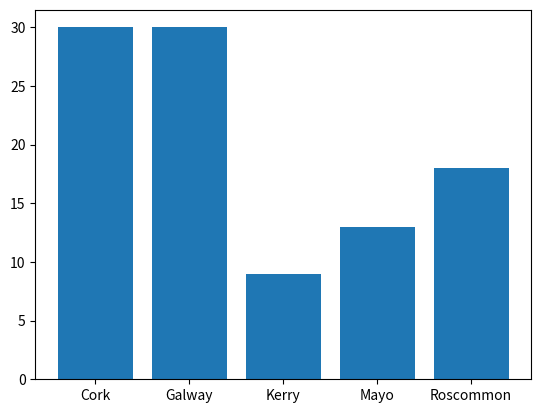

Write Python code to recreate this figure.
# Write program that has a list of counties, make it a long list (pick from five
# counties). Make some counties appear more than others. Make a pie chart of the
# counties.
# 12. Modify the program to make bar chart of the counties.

#Author: Eva Cz-P.

import numpy as np
import matplotlib.pyplot as plt

# making the array of occurrences

possibleCounties = ['Mayo', 'Galway', 'Roscommon', 'Kerry', 'Cork']

# pick 100 randomly from the possible counties list [] with the frequence set in 'p'
counties = np.random.choice(
    possibleCounties,
    p=[0.1, 0.3, 0.2, 0.12, 0.28], 
    size=(100)
)
# right now we need the number of occurences of each county
# this returns a tuple of the unique values and how many times they appear
unique, counts = np.unique(counties, return_counts=True)

# we can now put this into a bar chart
plt.bar(unique, counts)

plt.show()